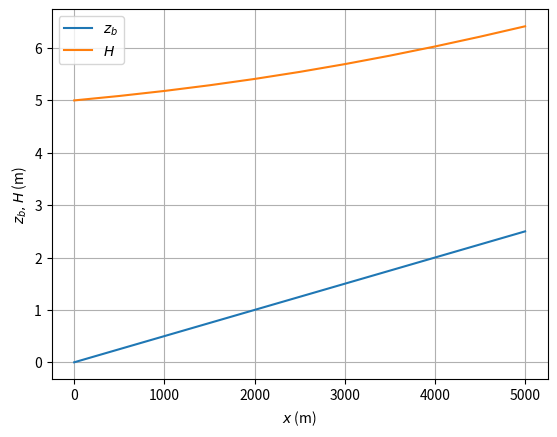

The script that saved this image:

import math
import numpy as np
import matplotlib.pyplot as plt

def plot_river(xs, zs, Hs):

    # 結果のプロット
    plt.plot(xs, zs, label="$z_b$")        # 河床高のプロット
    plt.plot(xs, Hs, label="$H$")          # 水位のプロット
    plt.xlabel("$x$ (m)")                   # x軸ラベル
    plt.ylabel("$z_b, H$ (m)")             # y軸ラベル
    plt.legend()                            # 凡例の表示
    plt.grid()                              # グリッドの表示
    plt.show()                              # グラフの表示

    # 計算結果の表形式出力
    print("|$x$<br>[m]|$z$<br>[m]|$H$<br>[m]|")
    print("|---|---|---|")
    for i in range(len(xs)):
        print(f"|{xs[i]:.0f}|{zs[i]:.1f}|{Hs[i]:.3f}|")


def main(n, So, B, Q, h, z, dx, L):

    # 配列の初期化
    sz = L // dx + 1                    # 計算点の数
    xs = np.linspace(0, L, sz)         # x座標の配列
    zs = xs * So                        # 河床高の配列
    Hs = np.empty(sz)                   # 水位の配列

    # 計算に使用する定数の準備
    p = 10 / 3                          # Manning式のべき乗数
    qq = (Q / B)**2                     # 単位幅流量の2乗
    qq_2g = qq / 19.6                   # 2gで割った単位幅流量の2乗
    K = n * n * qq * dx / 2             # Manning式の係数

    # 下流端の境界条件
    H = z + h; Hs[0] = H

    # 逐次計算による水面形の計算
    cnst = H + qq_2g / (h * h) + K / math.pow(h, p)
    for i, z in zip(range(1, sz), zs[1:]):
        cnst -= z
        # 水深の初期推定値として直下の計算点の水深を当てる
        while True:
            vv_2g = qq_2g / (h * h)        # 速度水頭
            Sfdx_2 = K / math.pow(h, p)    # 損失水頭
            er = h + vv_2g - Sfdx_2 - cnst # 残差
            if abs(er) < 1e-4: break       # 収束判定
            # ニュートン法による水深の補正
            h -= er / (1 + (p * Sfdx_2 - 2 * vv_2g) / h)
        H = h + z; Hs[i] = H               # 水位の計算と保存
        cnst = H + vv_2g + Sfdx_2          # 次の計算点のための定数更新

    # 計算結果のプロット    
    plot_river(xs, zs, Hs)


if __name__ == "__main__":

    # 計算条件の設定
    n = 0.02      # Manning の粗度係数
    So = 1 / 2000 # 河床勾配
    B = 700       # 川幅 [m]
    Q = 7000      # 流量 [cu.m/s]
    h = 5         # 下流端の水深 [m]
    z = 0         # 下流端の河床高 [m]
    dx = 500      # 計算距離刻み [m]
    L = 5000      # 流路長 [m]

    main(n, So, B, Q, h, z, dx, L)
